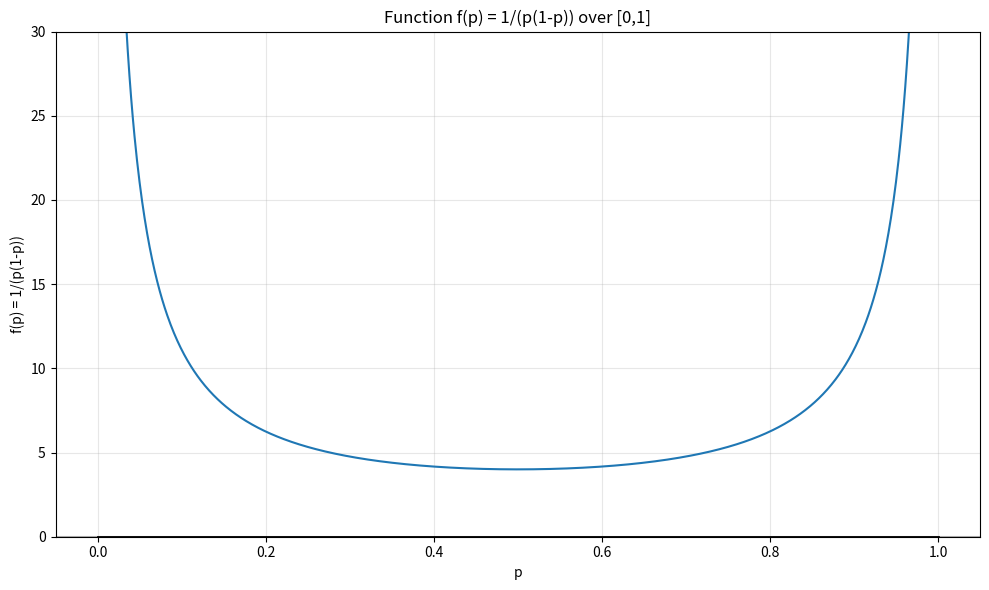

Write Python code to recreate this figure.
import numpy as np
import matplotlib.pyplot as plt

def function(p):
    """Calculate 1/(p(1-p)) for values in the range (0,1)"""
    return 1 / (p * (1 - p))

# Create array of p values, avoiding exact 0 and 1 to prevent division by zero
p_values = np.linspace(0.001, 0.999, 1000)
f_values = function(p_values)

# Create the plot
plt.figure(figsize=(10, 6))
plt.plot(p_values, f_values)

# Add labels and title
plt.xlabel('p')
plt.ylabel('f(p) = 1/(p(1-p))')
plt.title('Function f(p) = 1/(p(1-p)) over [0,1]')

# Add horizontal line for the segment [0,1]
plt.axhline(y=0, color='black', linestyle='-', alpha=0.3)
plt.plot([0, 1], [0, 0], 'k-', linewidth=2)

# Add grid
plt.grid(True, alpha=0.3)

# Set y-axis limit to show the interesting part of the function
plt.ylim(0, 30)  # Adjust as needed to show the curve clearly

# Show the plot
plt.tight_layout()
plt.show()